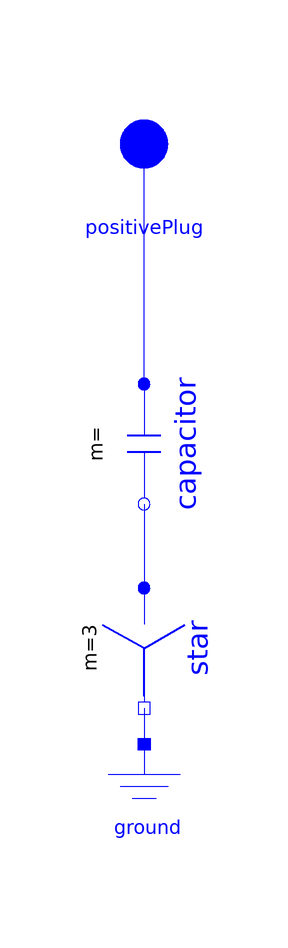

This picture is the connection diagram that the Modelica source below describes through its graphical annotations.

model CableCapacitance "Line-to-ground cable capacitance"
    parameter Modelica.SIunits.Length length = 100 "Cable length";
    parameter Modelica.SIunits.Length d = 0.01 "Conductor diameter";
    parameter Modelica.SIunits.Length l = 0.01 "Insulation thickness";
    parameter Modelica.SIunits.RelativePermittivity e_r = 2.4 "Insulation permittivity";
    Modelica.Electrical.Analog.Basic.Ground ground annotation(Placement(transformation(extent = {{-50,-40},{-30,-20}})));
    Modelica.Electrical.MultiPhase.Basic.Star star annotation(Placement(transformation(extent = {{-10,-10},{10,10}}, rotation = 270, origin = {-40,-4})));
    Modelica.Electrical.MultiPhase.Basic.Capacitor capacitor(C = {c,c,c}) annotation(Placement(transformation(extent = {{-10,-10},{10,10}}, rotation = 270, origin = {-40,30})));
    Modelica.Electrical.MultiPhase.Interfaces.PositivePlug positivePlug annotation(Placement(transformation(extent = {{-50,70},{-30,90}})));
  protected
    parameter Modelica.SIunits.Capacitance c = length * 2 * Modelica.Constants.pi * Modelica.Constants.epsilon_0 * e_r / Modelica.Math.log((d + 2 * l) / d) "Line-to-ground cable capacitance";
  equation
    connect(star.pin_n,ground.p) annotation(Line(points = {{-40,-14},{-40,-14},{-40,-20}}, color = {0,0,255}, smooth = Smooth.Bezier));
    connect(capacitor.plug_n,star.plug_p) annotation(Line(points = {{-40,20},{-40,20},{-40,6}}, color = {0,0,255}, smooth = Smooth.Bezier));
    connect(capacitor.plug_p,positivePlug) annotation(Line(points = {{-40,40},{-40,80}}, color = {0,0,255}, smooth = Smooth.None));
    annotation(Icon(graphics = {Rectangle(extent = {{34,88},{46,-30}}, fillColor = {227,227,227}, fillPattern = FillPattern.VerticalCylinder, pattern = LinePattern.None, lineColor = {170,85,255}),Line(points = {{-40,78},{-40,40}}, color = {0,0,255}, smooth = Smooth.None),Line(points = {{-80,40},{0,40}}, color = {0,0,255}, smooth = Smooth.None, thickness = 0.5),Line(points = {{-60,10},{-56,14},{-50,18},{-40,20},{-30,18},{-24,14},{-20,10}}, color = {0,0,255}, smooth = Smooth.Bezier, thickness = 0.5),Line(points = {{-40,20},{-40,0},{-40,-20}}, color = {0,0,255}, smooth = Smooth.Bezier),Line(points = {{-80,-20},{0,-20}}, color = {0,0,255}, smooth = Smooth.Bezier),Line(points = {{-60,-40},{-20,-40}}, color = {0,0,255}, smooth = Smooth.Bezier),Rectangle(extent = {{22,70},{58,-50}}, fillColor = {191,159,127}, fillPattern = FillPattern.VerticalCylinder, pattern = LinePattern.None, lineColor = {0,0,0}),Rectangle(extent = {{20,60},{60,-60}}, fillColor = {98,98,98}, fillPattern = FillPattern.VerticalCylinder, pattern = LinePattern.None, lineColor = {0,0,0}),Line(points = {{-48,-60},{-34,-60}}, color = {0,0,255}, smooth = Smooth.Bezier)}), Diagram(graphics));
  end CableCapacitance;